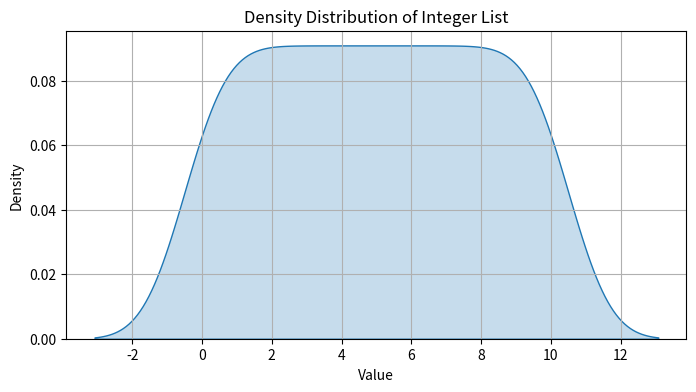

The script that saved this image: (Note: this script raises an exception after producing the figure.)
# import numpy as np
# import matplotlib.pyplot as plt

# # Parameters for the normal distribution
# mu, sigma = 0, 1  
# data = np.random.normal(mu, sigma, 1000)

# # Plot histogram normalized to a probability density
# plt.hist(data, bins=30, density=True, alpha=0.5)

# # Compute and overlay the theoretical PDF
# x = np.linspace(mu - 4*sigma, mu + 4*sigma, 200)
# pdf = (1 / (np.sqrt(2 * np.pi) * sigma)) * np.exp(- (x - mu) ** 2 / (2 * sigma ** 2))
# plt.plot(x, pdf)

# # Labels and title
# plt.title("Probability Density Plot")
# plt.xlabel("Value")
# plt.ylabel("Density")

# # Save the figure to disk
# output_path = 'plot/figs/probability_density_plot.png'
# plt.savefig(output_path, dpi=300)

import matplotlib.pyplot as plt
import seaborn as sns

# Example list: values from 0 to 10
data = list(range(11))  # [0, 1, 2, ..., 10]

plt.figure(figsize=(8, 4))
sns.kdeplot(data, fill=True, bw_adjust=0.5)  # bw_adjust controls smoothness

plt.title("Density Distribution of Integer List")
plt.xlabel("Value")
plt.ylabel("Density")
plt.grid(True)
# plt.show()

output_path = 'plot/figs/probability_density_plot.png'
plt.savefig(output_path, dpi=300)
